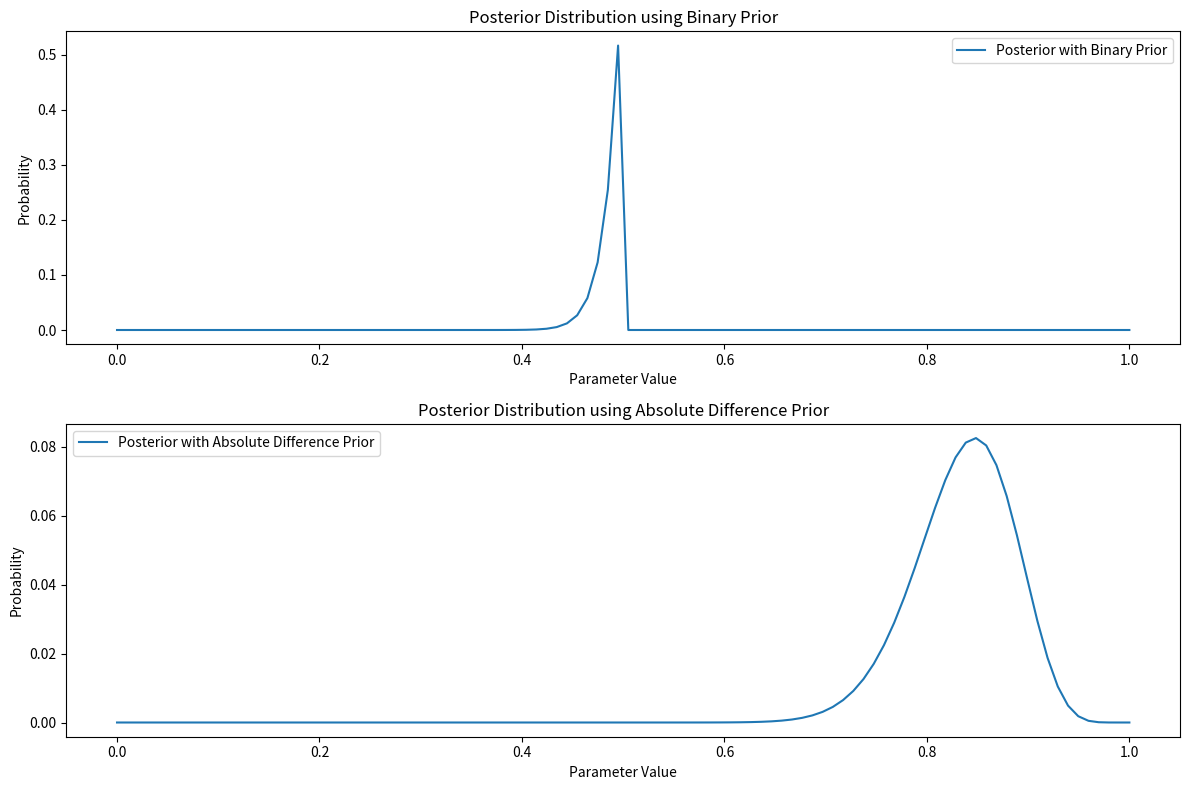
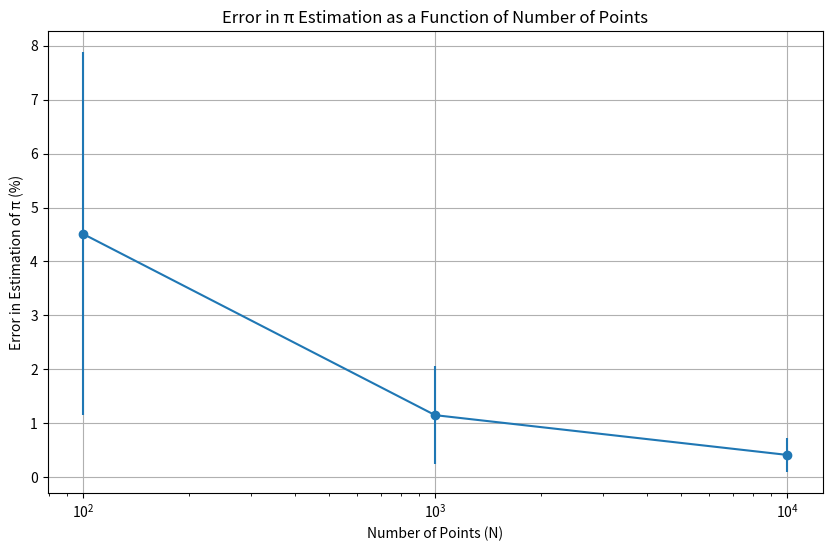
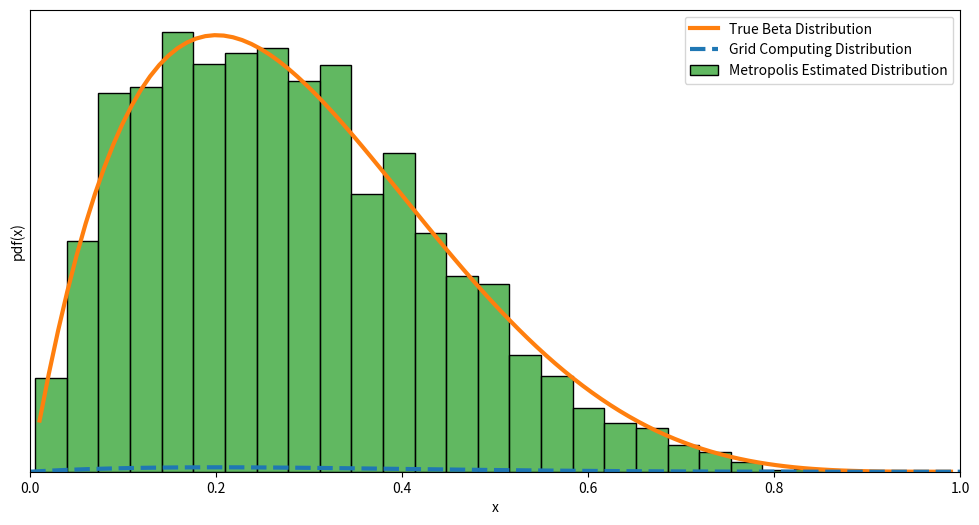

Recreate these plots in Python, in order.
import numpy as np
import matplotlib.pyplot as plt
from scipy import stats
import seaborn as sns


# sectiunea 1: grid computing cu diferite distributii a priori

def compute_posterior(grid, prior, likelihood):
    unnormalized_posterior = likelihood * prior
    posterior = unnormalized_posterior / unnormalized_posterior.sum()
    return posterior


grid_points = 100
grid = np.linspace(0, 1, grid_points)
np.random.seed(0)
observed_data = np.random.binomial(n=1, p=0.8, size=50)
likelihood = np.array(
    [np.prod(grid_point ** observed_data * (1 - grid_point) ** (1 - observed_data)) for grid_point in grid])

priors = {
    "Binary Prior": (grid <= 0.5).astype(int),
    "Absolute Difference Prior": abs(grid - 0.5)
}

plt.figure(figsize=(12, 8))
for i, (prior_name, prior) in enumerate(priors.items()):
    posterior = compute_posterior(grid, prior, likelihood)
    plt.subplot(2, 1, i + 1)
    plt.plot(grid, posterior, label=f"Posterior with {prior_name}")
    plt.xlabel("Parameter Value")
    plt.ylabel("Probability")
    plt.title(f"Posterior Distribution using {prior_name}")
    plt.legend()
plt.tight_layout()
plt.show()


# sectiunea 2: estimarea lui π și a erorii

def estimate_pi_and_error(N, num_trials=100):
    errors = []
    for _ in range(num_trials):
        x, y = np.random.uniform(-1, 1, size=(2, N))
        inside = (x ** 2 + y ** 2) <= 1
        pi_estimate = inside.sum() * 4 / N
        error = abs((pi_estimate - np.pi) / np.pi) * 100
        errors.append(error)
    return np.mean(errors), np.std(errors)


Ns = [100, 1000, 10000]
num_trials = 100
mean_errors = []
std_errors = []

for N in Ns:
    mean_error, std_error = estimate_pi_and_error(N, num_trials)
    mean_errors.append(mean_error)
    std_errors.append(std_error)

plt.figure(figsize=(10, 6))
plt.errorbar(Ns, mean_errors, yerr=std_errors, fmt='-o')
plt.xlabel('Number of Points (N)')
plt.ylabel('Error in Estimation of π (%)')
plt.title('Error in π Estimation as a Function of Number of Points')
plt.xscale('log')
plt.grid(True)
plt.show()

print("erori medii:", mean_errors)
print("deviatia standard a erorilor:", std_errors)


# sectiunea 3: metoda metropolis si comparatia cu grid computing pentru o distributie beta

def metropolis(func, draws=10000):
    trace = np.zeros(draws)
    old_x = 0.5
    old_prob = func.pdf(old_x)
    delta = np.random.normal(0, 0.5, draws)
    for i in range(draws):
        new_x = old_x + delta[i]
        if new_x > 0 and new_x < 1:
            new_prob = func.pdf(new_x)
            acceptance = new_prob / old_prob
            if acceptance >= np.random.random():
                trace[i] = new_x
                old_x = new_x
                old_prob = new_prob
            else:
                trace[i] = old_x
        else:
            trace[i] = old_x
    return trace


def grid_computing_beta(a, b, grid_points=100):
    grid = np.linspace(0, 1, grid_points)
    prior = stats.beta(a, b).pdf(grid)
    posterior = prior / prior.sum()
    return grid, posterior


func = stats.beta(2, 5)
trace = metropolis(func=func)
x = np.linspace(0.01, .99, 100)
y = func.pdf(x)

grid, posterior = grid_computing_beta(a=2, b=5)

plt.figure(figsize=(12, 6))
plt.plot(x, y, 'C1-', lw=3, label='True Beta Distribution')
sns.histplot(trace[trace > 0], bins=25, kde=False, stat="density", label='Metropolis Estimated Distribution',
             color='C2')
plt.plot(grid, posterior, 'C0--', lw=3, label='Grid Computing Distribution')
plt.xlim(0, 1)
plt.xlabel('x')
plt.ylabel('pdf(x)')
plt.yticks([])
plt.legend()
plt.show()
